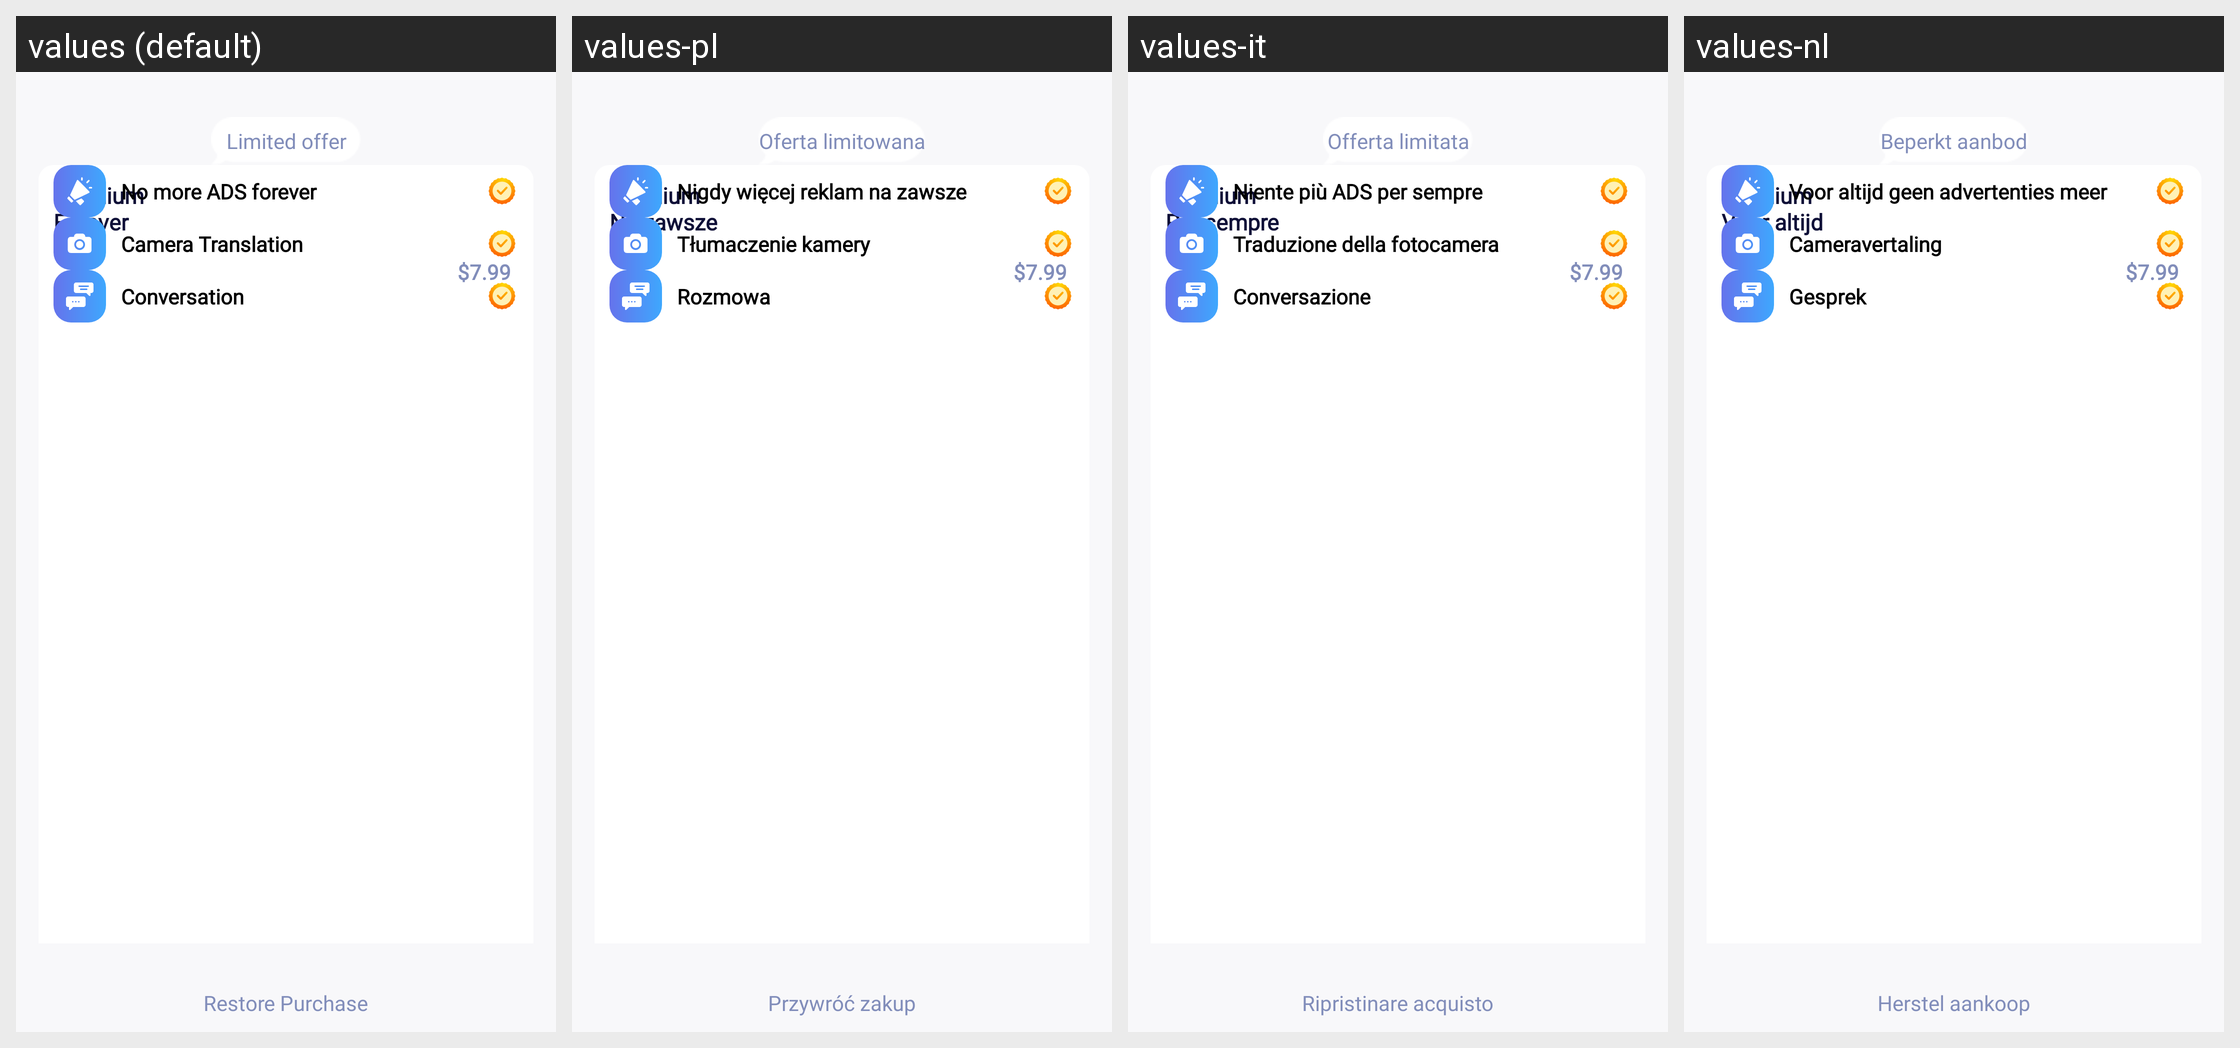

For this localized Android screen grid, give each drawn string resource with its value in every locale shown.
Android screen res/layout/activity_premium.xml rendered under 4 locales, left to right: values (default), values-pl, values-it, values-nl. Device: Nexus 5 (rendered at 1080×1920; each locale shown at half size, 540×960, under a caption strip naming it); theme AppTheme.
Other locales in the repository, not shown: values-ar, values-az, values-be, values-de, values-hy, values-ja, values-ky, values-pt, values-ru, values-uk.
Strings drawn on this screen, with the default value and each locale's value (text and hints the layout hard-codes, and strings that could not be matched under every locale, appear in the picture but are not listed):

premium_offer
  values: Limited offer
  values-pl: Oferta limitowana
  values-it: Offerta limitata
  values-nl: Beperkt aanbod

premium_forever
  values: Premium
      Forever
  values-pl: Premium
      Na zawsze
  values-it: Premium
      Per sempre
  values-nl: Premium
      Voor altijd

premium_sum
  values: $7.99
  values-pl: $7.99
  values-it: $7.99
  values-nl: $7.99

premium_ad
  values: No more ADS forever
  values-pl: Nigdy więcej reklam na zawsze
  values-it: Niente più ADS per sempre
  values-nl: Voor altijd geen advertenties meer

premium_camera
  values: Camera Translation
  values-pl: Tłumaczenie kamery
  values-it: Traduzione della fotocamera
  values-nl: Cameravertaling

premium_conversation
  values: Conversation
  values-pl: Rozmowa
  values-it: Conversazione
  values-nl: Gesprek

premium_restore
  values: Restore Purchase
  values-pl: Przywróć zakup
  values-it: Ripristinare acquisto
  values-nl: Herstel aankoop
